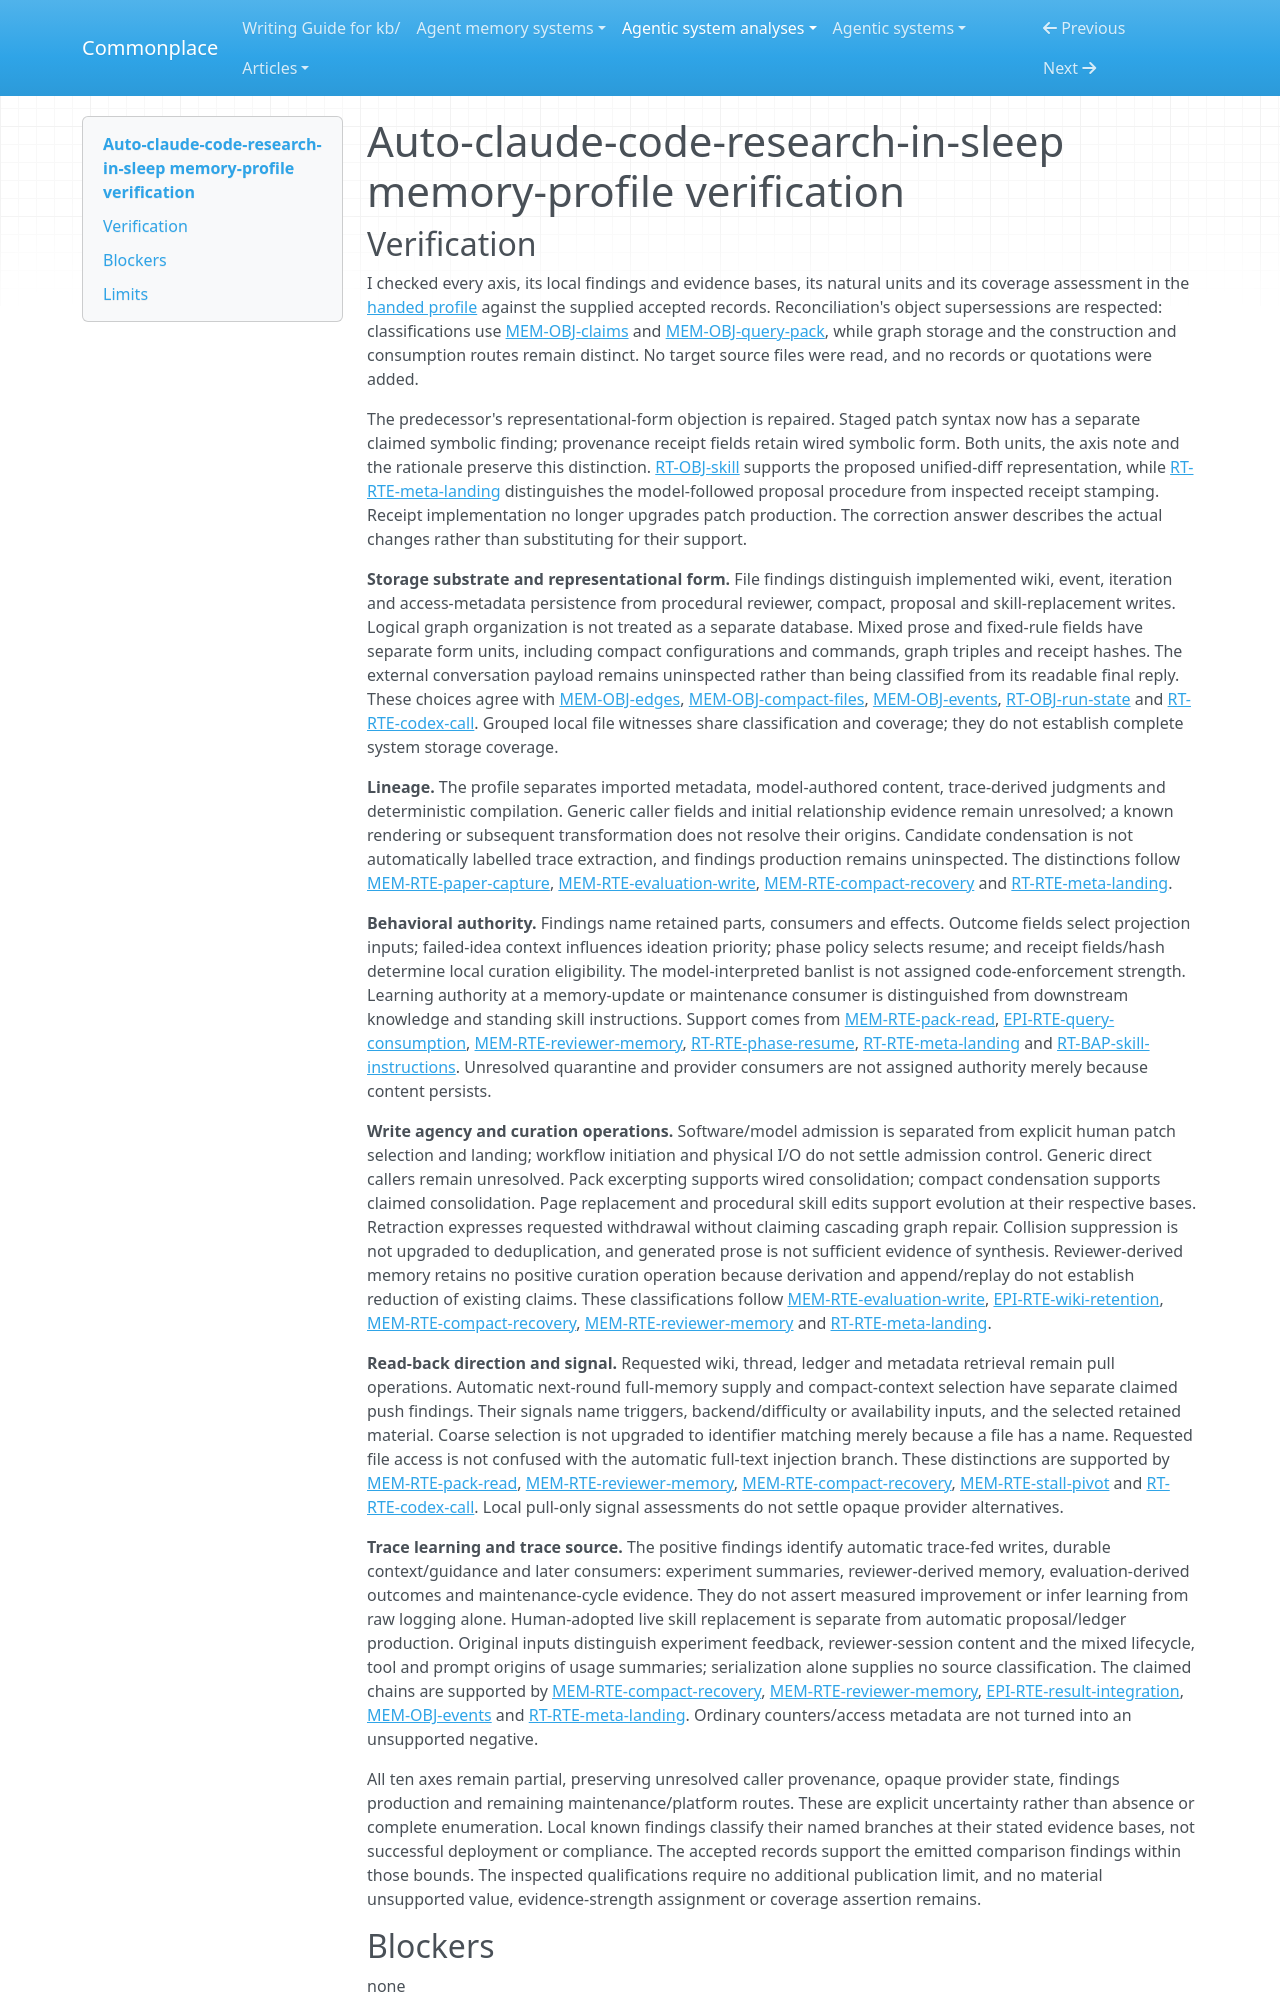

repository: zby/commonplace · page: agentic-system-analyses/retained/auto-claude-code-research-in-sleep/profile-verification/index.html · generator: mkdocs

---
type: agentic-system-analyses/types/agentic-system-verification.md
description: "Memory-profile verification of Auto-claude-code-research-in-sleep at its frozen partial-loop boundary."
run-id: AAS-2026-10-15-auto-claude-code-research-in-sleep-a8abf5f80cbb-01
reviewed-boundary: 26b95cfa0d8747078e9e43b42e20952709e561b8
---

# Auto-claude-code-research-in-sleep memory-profile verification
